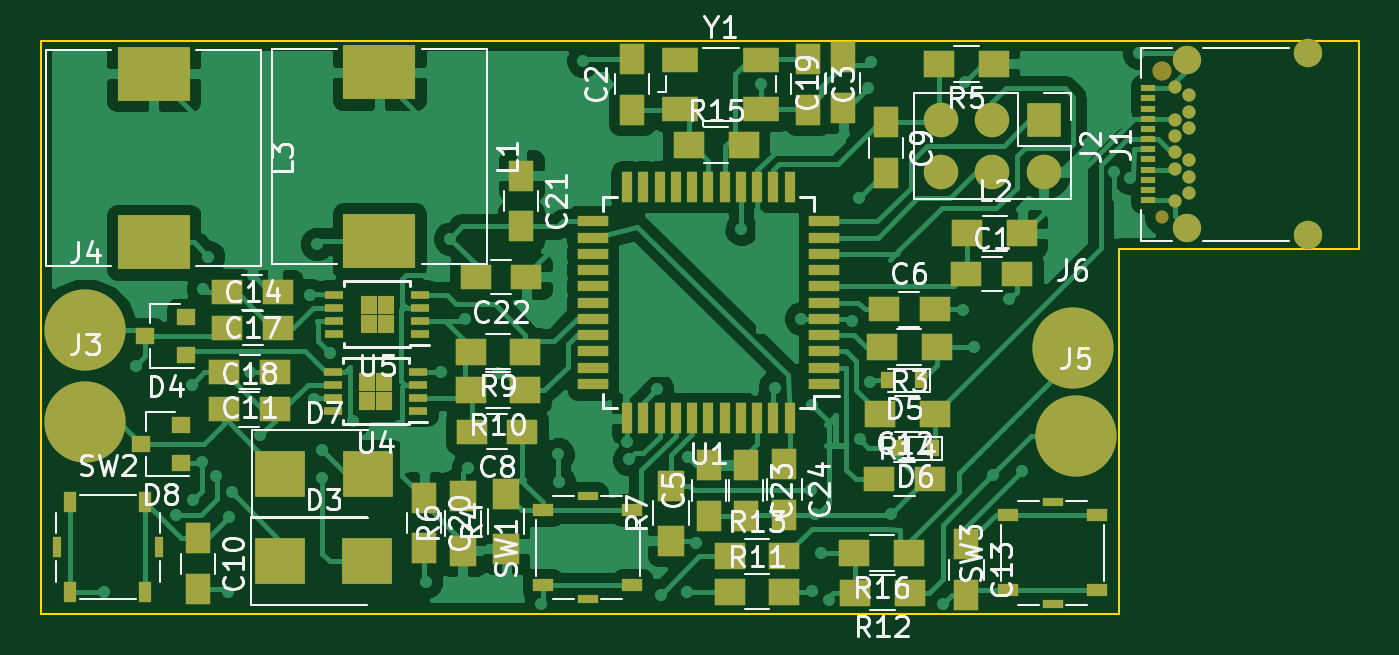
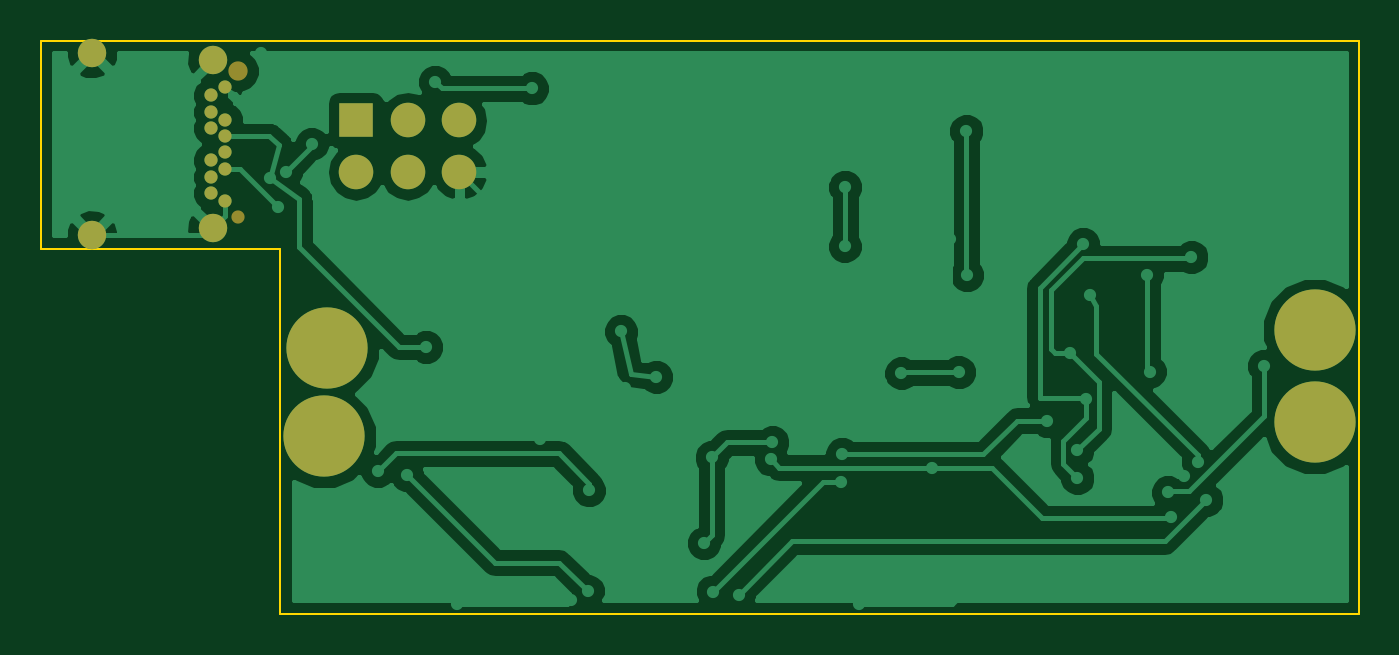
Circuit board: 9 layer files. Board 64.9 x 28.2 mm.
- bottom_copper: 6V_Dimmer-B.Cu.gbl (43926 bytes)
- bottom_mask: 6V_Dimmer-B.Mask.gbs (1181 bytes)
- paste: 6V_Dimmer-B.Paste.gbp (276 bytes)
- bottom_silk: 6V_Dimmer-B.SilkS.gbo (277 bytes)
- outline: 6V_Dimmer-Edge.Cuts.gm1 (585 bytes)
- top_copper: 6V_Dimmer-F.Cu.gtl (76879 bytes)
- top_mask: 6V_Dimmer-F.Mask.gts (6775 bytes)
- paste: 6V_Dimmer-F.Paste.gtp (5864 bytes)
- top_silk: 6V_Dimmer-F.SilkS.gto (50318 bytes)

=== bottom_copper: 6V_Dimmer-B.Cu.gbl (43926 bytes, source omitted) ===
=== bottom_mask: 6V_Dimmer-B.Mask.gbs ===
G04 #@! TF.FileFunction,Soldermask,Bot*
%FSLAX46Y46*%
G04 Gerber Fmt 4.6, Leading zero omitted, Abs format (unit mm)*
G04 Created by KiCad (PCBNEW 4.0.7) date 05/22/18 09:46:34*
%MOMM*%
%LPD*%
G01*
G04 APERTURE LIST*
%ADD10C,0.100000*%
%ADD11C,1.400000*%
%ADD12C,0.950000*%
%ADD13C,0.650000*%
%ADD14R,1.700000X1.700000*%
%ADD15O,1.700000X1.700000*%
%ADD16C,4.000500*%
G04 APERTURE END LIST*
D10*
D11*
X135777200Y-40782200D03*
X135777200Y-32522200D03*
X141727200Y-32162200D03*
X141727200Y-41142200D03*
D12*
X134527200Y-33052200D03*
D13*
X134527200Y-40252200D03*
X135177200Y-33852200D03*
X135177200Y-35452200D03*
X135177200Y-36252200D03*
X135177200Y-37052200D03*
X135177200Y-37852200D03*
X135177200Y-39452200D03*
X135877200Y-34252200D03*
X135877200Y-35052200D03*
X135877200Y-35852200D03*
X135877200Y-37452200D03*
X135877200Y-38252200D03*
X135877200Y-39052200D03*
D14*
X128727200Y-35483800D03*
D15*
X128727200Y-38023800D03*
X126187200Y-35483800D03*
X126187200Y-38023800D03*
X123647200Y-35483800D03*
X123647200Y-38023800D03*
D16*
X81534000Y-50342800D03*
X81534000Y-45821600D03*
X130302000Y-51028600D03*
X130149600Y-46685200D03*
M02*

=== paste: 6V_Dimmer-B.Paste.gbp ===
G04 #@! TF.FileFunction,Paste,Bot*
%FSLAX46Y46*%
G04 Gerber Fmt 4.6, Leading zero omitted, Abs format (unit mm)*
G04 Created by KiCad (PCBNEW 4.0.7) date 05/22/18 09:46:34*
%MOMM*%
%LPD*%
G01*
G04 APERTURE LIST*
%ADD10C,0.100000*%
G04 APERTURE END LIST*
D10*
M02*

=== bottom_silk: 6V_Dimmer-B.SilkS.gbo ===
G04 #@! TF.FileFunction,Legend,Bot*
%FSLAX46Y46*%
G04 Gerber Fmt 4.6, Leading zero omitted, Abs format (unit mm)*
G04 Created by KiCad (PCBNEW 4.0.7) date 05/22/18 09:46:34*
%MOMM*%
%LPD*%
G01*
G04 APERTURE LIST*
%ADD10C,0.100000*%
G04 APERTURE END LIST*
D10*
M02*

=== outline: 6V_Dimmer-Edge.Cuts.gm1 ===
G04 #@! TF.FileFunction,Profile,NP*
%FSLAX46Y46*%
G04 Gerber Fmt 4.6, Leading zero omitted, Abs format (unit mm)*
G04 Created by KiCad (PCBNEW 4.0.7) date 05/22/18 09:46:34*
%MOMM*%
%LPD*%
G01*
G04 APERTURE LIST*
%ADD10C,0.100000*%
G04 APERTURE END LIST*
D10*
X144250000Y-41800000D02*
X144250000Y-31550000D01*
X79350000Y-31550000D02*
X144250000Y-31550000D01*
X79350000Y-59800000D02*
X79350000Y-31550000D01*
X132450000Y-59800000D02*
X79350000Y-59800000D01*
X132450000Y-41800000D02*
X132450000Y-59800000D01*
X144250000Y-41800000D02*
X132450000Y-41800000D01*
M02*

=== top_copper: 6V_Dimmer-F.Cu.gtl (76879 bytes, source omitted) ===
=== top_mask: 6V_Dimmer-F.Mask.gts ===
G04 #@! TF.FileFunction,Soldermask,Top*
%FSLAX46Y46*%
G04 Gerber Fmt 4.6, Leading zero omitted, Abs format (unit mm)*
G04 Created by KiCad (PCBNEW 4.0.7) date 05/22/18 09:46:34*
%MOMM*%
%LPD*%
G01*
G04 APERTURE LIST*
%ADD10C,0.100000*%
%ADD11R,1.500000X1.250000*%
%ADD12R,1.250000X1.500000*%
%ADD13R,2.500000X2.300000*%
%ADD14R,0.900000X0.800000*%
%ADD15R,0.600000X0.800000*%
%ADD16C,1.400000*%
%ADD17R,0.700000X0.300000*%
%ADD18C,0.950000*%
%ADD19C,0.650000*%
%ADD20R,1.700000X1.700000*%
%ADD21O,1.700000X1.700000*%
%ADD22C,4.000500*%
%ADD23R,3.600000X2.700000*%
%ADD24R,1.500000X1.300000*%
%ADD25R,1.300000X1.500000*%
%ADD26R,1.000000X0.600000*%
%ADD27R,1.000000X0.450000*%
%ADD28R,0.600000X1.000000*%
%ADD29R,0.450000X1.000000*%
%ADD30R,1.500000X0.550000*%
%ADD31R,0.550000X1.500000*%
%ADD32R,0.890000X0.420000*%
%ADD33R,0.840000X0.940000*%
%ADD34R,1.800000X1.200000*%
G04 APERTURE END LIST*
D10*
D11*
X124911800Y-43053000D03*
X127411800Y-43053000D03*
D12*
X108458000Y-34955800D03*
X108458000Y-32455800D03*
X117119400Y-32455800D03*
X117119400Y-34955800D03*
X112242600Y-54945600D03*
X112242600Y-52445600D03*
D11*
X120847800Y-44780200D03*
X123347800Y-44780200D03*
X103053200Y-50800000D03*
X100553200Y-50800000D03*
D12*
X120954800Y-35580000D03*
X120954800Y-38080000D03*
X87096600Y-56052400D03*
X87096600Y-58552400D03*
D11*
X90886600Y-47879000D03*
X88386600Y-47879000D03*
X120619200Y-53136800D03*
X123119200Y-53136800D03*
D12*
X124917200Y-56357200D03*
X124917200Y-58857200D03*
D11*
X88539000Y-45694600D03*
X91039000Y-45694600D03*
X91013600Y-43942000D03*
X88513600Y-43942000D03*
X88361200Y-49707800D03*
X90861200Y-49707800D03*
D12*
X118846600Y-34879600D03*
X118846600Y-32379600D03*
X98221800Y-54045800D03*
X98221800Y-56545800D03*
X102997000Y-38196200D03*
X102997000Y-40696200D03*
D11*
X103256400Y-43180000D03*
X100756400Y-43180000D03*
D12*
X114071400Y-52445600D03*
X114071400Y-54945600D03*
X115951000Y-52394800D03*
X115951000Y-54894800D03*
D13*
X91118800Y-57175400D03*
X95418800Y-57175400D03*
D14*
X86496400Y-47051000D03*
X86496400Y-45151000D03*
X84496400Y-46101000D03*
D15*
X122693800Y-48285400D03*
X120993800Y-48285400D03*
X123252600Y-51612800D03*
X121552600Y-51612800D03*
D13*
X91144200Y-52882800D03*
X95444200Y-52882800D03*
D14*
X86267800Y-52359600D03*
X86267800Y-50459600D03*
X84267800Y-51409600D03*
D16*
X135777200Y-40782200D03*
D17*
X133867200Y-39402200D03*
X133867200Y-38902200D03*
X133867200Y-38402200D03*
X133867200Y-37902200D03*
X133867200Y-37402200D03*
X133867200Y-36902200D03*
X133867200Y-36402200D03*
X133867200Y-33902200D03*
X133867200Y-34902200D03*
X133867200Y-35402200D03*
X133867200Y-35902200D03*
X133867200Y-34402200D03*
D16*
X135777200Y-32522200D03*
X141727200Y-32162200D03*
X141727200Y-41142200D03*
D18*
X134527200Y-33052200D03*
D19*
X134527200Y-40252200D03*
X135177200Y-33852200D03*
X135177200Y-35452200D03*
X135177200Y-36252200D03*
X135177200Y-37052200D03*
X135177200Y-37852200D03*
X135177200Y-39452200D03*
X135877200Y-34252200D03*
X135877200Y-35052200D03*
X135877200Y-35852200D03*
X135877200Y-37452200D03*
X135877200Y-38252200D03*
X135877200Y-39052200D03*
D20*
X128727200Y-35483800D03*
D21*
X128727200Y-38023800D03*
X126187200Y-35483800D03*
X126187200Y-38023800D03*
X123647200Y-35483800D03*
X123647200Y-38023800D03*
D22*
X81534000Y-50342800D03*
X81534000Y-45821600D03*
X130302000Y-51028600D03*
X130149600Y-46685200D03*
D23*
X96012000Y-33111800D03*
X96012000Y-41411800D03*
D24*
X124964200Y-41046400D03*
X127664200Y-41046400D03*
D23*
X84912200Y-33188000D03*
X84912200Y-41488000D03*
D24*
X123447800Y-46634400D03*
X120747800Y-46634400D03*
D25*
X102260400Y-56569600D03*
X102260400Y-53869600D03*
D24*
X126267200Y-32689800D03*
X123567200Y-32689800D03*
D25*
X100126800Y-56671200D03*
X100126800Y-53971200D03*
X110388400Y-56163200D03*
X110388400Y-53463200D03*
D24*
X103204000Y-46863000D03*
X100504000Y-46863000D03*
X103204000Y-48768000D03*
X100504000Y-48768000D03*
X113254800Y-58674000D03*
X115954800Y-58674000D03*
X122127000Y-58724800D03*
X119427000Y-58724800D03*
X113254800Y-56946800D03*
X115954800Y-56946800D03*
X123346200Y-49936400D03*
X120646200Y-49936400D03*
X111248200Y-36703000D03*
X113948200Y-36703000D03*
X122101600Y-56794400D03*
X119401600Y-56794400D03*
D26*
X108473600Y-58365000D03*
X104073600Y-58365000D03*
X104073600Y-54665000D03*
X108473600Y-54665000D03*
D27*
X106273600Y-59040000D03*
X106273600Y-53990000D03*
D28*
X80801600Y-58689600D03*
X80801600Y-54289600D03*
X84501600Y-54289600D03*
X84501600Y-58689600D03*
D29*
X80126600Y-56489600D03*
X85176600Y-56489600D03*
D26*
X131359000Y-58619000D03*
X126959000Y-58619000D03*
X126959000Y-54919000D03*
X131359000Y-54919000D03*
D27*
X129159000Y-59294000D03*
X129159000Y-54244000D03*
D30*
X117917200Y-48450000D03*
X117917200Y-47650000D03*
X117917200Y-46850000D03*
X117917200Y-46050000D03*
X117917200Y-45250000D03*
X117917200Y-44450000D03*
X117917200Y-43650000D03*
X117917200Y-42850000D03*
X117917200Y-42050000D03*
X117917200Y-41250000D03*
X117917200Y-40450000D03*
D31*
X116217200Y-38750000D03*
X115417200Y-38750000D03*
X114617200Y-38750000D03*
X113817200Y-38750000D03*
X113017200Y-38750000D03*
X112217200Y-38750000D03*
X111417200Y-38750000D03*
X110617200Y-38750000D03*
X109817200Y-38750000D03*
X109017200Y-38750000D03*
X108217200Y-38750000D03*
D30*
X106517200Y-40450000D03*
X106517200Y-41250000D03*
X106517200Y-42050000D03*
X106517200Y-42850000D03*
X106517200Y-43650000D03*
X106517200Y-44450000D03*
X106517200Y-45250000D03*
X106517200Y-46050000D03*
X106517200Y-46850000D03*
X106517200Y-47650000D03*
X106517200Y-48450000D03*
D31*
X108217200Y-50150000D03*
X109017200Y-50150000D03*
X109817200Y-50150000D03*
X110617200Y-50150000D03*
X111417200Y-50150000D03*
X112217200Y-50150000D03*
X113017200Y-50150000D03*
X113817200Y-50150000D03*
X114617200Y-50150000D03*
X115417200Y-50150000D03*
X116217200Y-50150000D03*
D32*
X97939200Y-49793800D03*
X97939200Y-49143800D03*
X97939200Y-48493800D03*
X97939200Y-47843800D03*
X93729200Y-47843800D03*
X93729200Y-48493800D03*
X93729200Y-49143800D03*
X93729200Y-49793800D03*
D33*
X95414200Y-48348800D03*
X95414200Y-49288800D03*
X96254200Y-48348800D03*
X96254200Y-49288800D03*
D32*
X98015400Y-46009200D03*
X98015400Y-45359200D03*
X98015400Y-44709200D03*
X98015400Y-44059200D03*
X93805400Y-44059200D03*
X93805400Y-44709200D03*
X93805400Y-45359200D03*
X93805400Y-46009200D03*
D33*
X95490400Y-44564200D03*
X95490400Y-45504200D03*
X96330400Y-44564200D03*
X96330400Y-45504200D03*
D34*
X110826800Y-34905800D03*
X114826800Y-34905800D03*
X114826800Y-32505800D03*
X110826800Y-32505800D03*
M02*

=== paste: 6V_Dimmer-F.Paste.gtp ===
G04 #@! TF.FileFunction,Paste,Top*
%FSLAX46Y46*%
G04 Gerber Fmt 4.6, Leading zero omitted, Abs format (unit mm)*
G04 Created by KiCad (PCBNEW 4.0.7) date 05/22/18 09:46:34*
%MOMM*%
%LPD*%
G01*
G04 APERTURE LIST*
%ADD10C,0.100000*%
%ADD11R,1.500000X1.250000*%
%ADD12R,1.250000X1.500000*%
%ADD13R,2.500000X2.300000*%
%ADD14R,0.900000X0.800000*%
%ADD15R,0.600000X0.800000*%
%ADD16R,0.700000X0.300000*%
%ADD17R,3.600000X2.700000*%
%ADD18R,1.500000X1.300000*%
%ADD19R,1.300000X1.500000*%
%ADD20R,1.000000X0.600000*%
%ADD21R,1.000000X0.450000*%
%ADD22R,0.600000X1.000000*%
%ADD23R,0.450000X1.000000*%
%ADD24R,1.500000X0.550000*%
%ADD25R,0.550000X1.500000*%
%ADD26R,0.890000X0.420000*%
%ADD27R,0.504000X0.564000*%
%ADD28R,1.800000X1.200000*%
G04 APERTURE END LIST*
D10*
D11*
X124911800Y-43053000D03*
X127411800Y-43053000D03*
D12*
X108458000Y-34955800D03*
X108458000Y-32455800D03*
X117119400Y-32455800D03*
X117119400Y-34955800D03*
X112242600Y-54945600D03*
X112242600Y-52445600D03*
D11*
X120847800Y-44780200D03*
X123347800Y-44780200D03*
X103053200Y-50800000D03*
X100553200Y-50800000D03*
D12*
X120954800Y-35580000D03*
X120954800Y-38080000D03*
X87096600Y-56052400D03*
X87096600Y-58552400D03*
D11*
X90886600Y-47879000D03*
X88386600Y-47879000D03*
X120619200Y-53136800D03*
X123119200Y-53136800D03*
D12*
X124917200Y-56357200D03*
X124917200Y-58857200D03*
D11*
X88539000Y-45694600D03*
X91039000Y-45694600D03*
X91013600Y-43942000D03*
X88513600Y-43942000D03*
X88361200Y-49707800D03*
X90861200Y-49707800D03*
D12*
X118846600Y-34879600D03*
X118846600Y-32379600D03*
X98221800Y-54045800D03*
X98221800Y-56545800D03*
X102997000Y-38196200D03*
X102997000Y-40696200D03*
D11*
X103256400Y-43180000D03*
X100756400Y-43180000D03*
D12*
X114071400Y-52445600D03*
X114071400Y-54945600D03*
X115951000Y-52394800D03*
X115951000Y-54894800D03*
D13*
X91118800Y-57175400D03*
X95418800Y-57175400D03*
D14*
X86496400Y-47051000D03*
X86496400Y-45151000D03*
X84496400Y-46101000D03*
D15*
X122693800Y-48285400D03*
X120993800Y-48285400D03*
X123252600Y-51612800D03*
X121552600Y-51612800D03*
D13*
X91144200Y-52882800D03*
X95444200Y-52882800D03*
D14*
X86267800Y-52359600D03*
X86267800Y-50459600D03*
X84267800Y-51409600D03*
D16*
X133867200Y-39402200D03*
X133867200Y-38902200D03*
X133867200Y-38402200D03*
X133867200Y-37902200D03*
X133867200Y-37402200D03*
X133867200Y-36902200D03*
X133867200Y-36402200D03*
X133867200Y-33902200D03*
X133867200Y-34902200D03*
X133867200Y-35402200D03*
X133867200Y-35902200D03*
X133867200Y-34402200D03*
D17*
X96012000Y-33111800D03*
X96012000Y-41411800D03*
D18*
X124964200Y-41046400D03*
X127664200Y-41046400D03*
D17*
X84912200Y-33188000D03*
X84912200Y-41488000D03*
D18*
X123447800Y-46634400D03*
X120747800Y-46634400D03*
D19*
X102260400Y-56569600D03*
X102260400Y-53869600D03*
D18*
X126267200Y-32689800D03*
X123567200Y-32689800D03*
D19*
X100126800Y-56671200D03*
X100126800Y-53971200D03*
X110388400Y-56163200D03*
X110388400Y-53463200D03*
D18*
X103204000Y-46863000D03*
X100504000Y-46863000D03*
X103204000Y-48768000D03*
X100504000Y-48768000D03*
X113254800Y-58674000D03*
X115954800Y-58674000D03*
X122127000Y-58724800D03*
X119427000Y-58724800D03*
X113254800Y-56946800D03*
X115954800Y-56946800D03*
X123346200Y-49936400D03*
X120646200Y-49936400D03*
X111248200Y-36703000D03*
X113948200Y-36703000D03*
X122101600Y-56794400D03*
X119401600Y-56794400D03*
D20*
X108473600Y-58365000D03*
X104073600Y-58365000D03*
X104073600Y-54665000D03*
X108473600Y-54665000D03*
D21*
X106273600Y-59040000D03*
X106273600Y-53990000D03*
D22*
X80801600Y-58689600D03*
X80801600Y-54289600D03*
X84501600Y-54289600D03*
X84501600Y-58689600D03*
D23*
X80126600Y-56489600D03*
X85176600Y-56489600D03*
D20*
X131359000Y-58619000D03*
X126959000Y-58619000D03*
X126959000Y-54919000D03*
X131359000Y-54919000D03*
D21*
X129159000Y-59294000D03*
X129159000Y-54244000D03*
D24*
X117917200Y-48450000D03*
X117917200Y-47650000D03*
X117917200Y-46850000D03*
X117917200Y-46050000D03*
X117917200Y-45250000D03*
X117917200Y-44450000D03*
X117917200Y-43650000D03*
X117917200Y-42850000D03*
X117917200Y-42050000D03*
X117917200Y-41250000D03*
X117917200Y-40450000D03*
D25*
X116217200Y-38750000D03*
X115417200Y-38750000D03*
X114617200Y-38750000D03*
X113817200Y-38750000D03*
X113017200Y-38750000D03*
X112217200Y-38750000D03*
X111417200Y-38750000D03*
X110617200Y-38750000D03*
X109817200Y-38750000D03*
X109017200Y-38750000D03*
X108217200Y-38750000D03*
D24*
X106517200Y-40450000D03*
X106517200Y-41250000D03*
X106517200Y-42050000D03*
X106517200Y-42850000D03*
X106517200Y-43650000D03*
X106517200Y-44450000D03*
X106517200Y-45250000D03*
X106517200Y-46050000D03*
X106517200Y-46850000D03*
X106517200Y-47650000D03*
X106517200Y-48450000D03*
D25*
X108217200Y-50150000D03*
X109017200Y-50150000D03*
X109817200Y-50150000D03*
X110617200Y-50150000D03*
X111417200Y-50150000D03*
X112217200Y-50150000D03*
X113017200Y-50150000D03*
X113817200Y-50150000D03*
X114617200Y-50150000D03*
X115417200Y-50150000D03*
X116217200Y-50150000D03*
D26*
X97939200Y-49793800D03*
X97939200Y-49143800D03*
X97939200Y-48493800D03*
X97939200Y-47843800D03*
X93729200Y-47843800D03*
X93729200Y-48493800D03*
X93729200Y-49143800D03*
X93729200Y-49793800D03*
D27*
X95414200Y-48348800D03*
X95414200Y-49288800D03*
X96254200Y-48348800D03*
X96254200Y-49288800D03*
D26*
X98015400Y-46009200D03*
X98015400Y-45359200D03*
X98015400Y-44709200D03*
X98015400Y-44059200D03*
X93805400Y-44059200D03*
X93805400Y-44709200D03*
X93805400Y-45359200D03*
X93805400Y-46009200D03*
D27*
X95490400Y-44564200D03*
X95490400Y-45504200D03*
X96330400Y-44564200D03*
X96330400Y-45504200D03*
D28*
X110826800Y-34905800D03*
X114826800Y-34905800D03*
X114826800Y-32505800D03*
X110826800Y-32505800D03*
M02*

=== top_silk: 6V_Dimmer-F.SilkS.gto (50318 bytes, source omitted) ===
